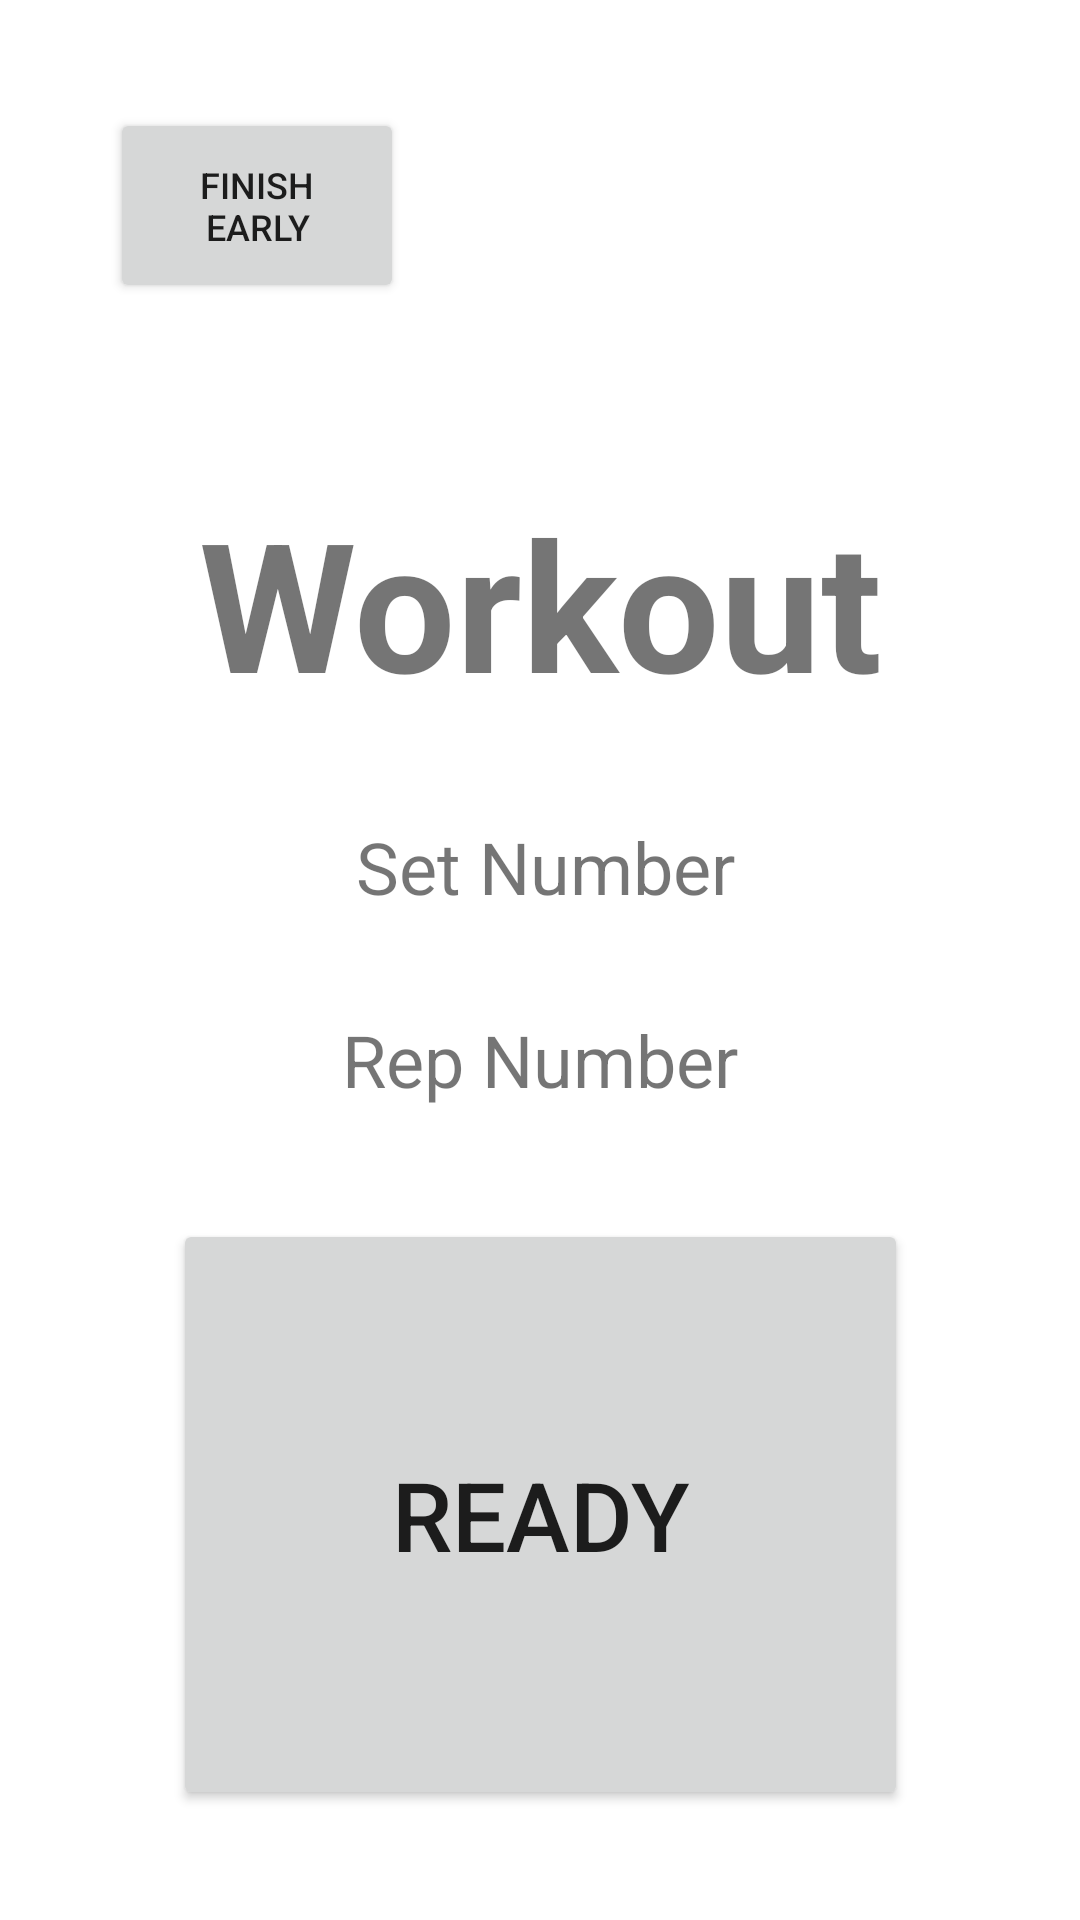

Layout XML and referenced resources for this Android screen:
<!-- AndroidManifest.xml: application theme Theme.Workout_tracker -->
<!-- res/layout/begin_workout_activity.xml -->
<?xml version="1.0" encoding="utf-8"?>
<androidx.constraintlayout.widget.ConstraintLayout xmlns:android="http://schemas.android.com/apk/res/android"
    xmlns:app="http://schemas.android.com/apk/res-auto"
    xmlns:tools="http://schemas.android.com/tools"
    android:layout_width="match_parent"
    android:layout_height="match_parent"
    tools:context=".Begin_Workout">

    <TextView
        android:id="@+id/Rep_TextView"
        android:layout_width="wrap_content"
        android:layout_height="wrap_content"
        android:layout_marginTop="32dp"
        android:gravity="top"
        android:text="Rep Number"
        android:textSize="24sp"
        app:layout_constraintEnd_toEndOf="parent"
        app:layout_constraintStart_toStartOf="parent"
        app:layout_constraintTop_toBottomOf="@+id/Set_TextView" />

    <TextView
        android:id="@+id/Workout_name_TextView"
        android:layout_width="wrap_content"
        android:layout_height="wrap_content"
        android:layout_marginBottom="24dp"
        android:gravity="center"
        android:text="Workout"
        android:textSize="60sp"
        android:textStyle="bold"
        app:layout_constraintBottom_toBottomOf="parent"
        app:layout_constraintEnd_toEndOf="parent"
        app:layout_constraintStart_toStartOf="parent"
        app:layout_constraintTop_toTopOf="parent"
        app:layout_constraintVertical_bias="0.3" />

    <TextView
        android:id="@+id/Set_TextView"
        android:layout_width="wrap_content"
        android:layout_height="wrap_content"
        android:layout_marginTop="32dp"
        android:gravity="top"
        android:text="Set Number"
        android:textSize="24sp"
        app:layout_constraintEnd_toEndOf="parent"
        app:layout_constraintHorizontal_bias="0.508"
        app:layout_constraintStart_toStartOf="parent"
        app:layout_constraintTop_toBottomOf="@+id/Workout_name_TextView" />

    <Button
        android:id="@+id/start_button"
        android:layout_width="245dp"
        android:layout_height="197dp"
        android:text="Ready"
        android:textSize="32sp"
        app:layout_constraintBottom_toBottomOf="parent"
        app:layout_constraintEnd_toEndOf="parent"
        app:layout_constraintStart_toStartOf="parent"
        app:layout_constraintTop_toBottomOf="@+id/Rep_TextView" />

    <Button
        android:id="@+id/Finish_Early_Button"
        android:layout_width="98dp"
        android:layout_height="65dp"
        android:layout_marginTop="36dp"
        android:text="Finish Early"
        android:textSize="12sp"
        app:layout_constraintBottom_toTopOf="@+id/Workout_name_TextView"
        app:layout_constraintEnd_toEndOf="parent"
        app:layout_constraintHorizontal_bias="0.14"
        app:layout_constraintStart_toStartOf="parent"
        app:layout_constraintTop_toTopOf="parent"
        app:layout_constraintVertical_bias="0.0" />

</androidx.constraintlayout.widget.ConstraintLayout>
<!-- resources referenced by this layout -->
<resources>
  <style name="Theme.Workout_tracker" parent="Theme.MaterialComponents.DayNight.DarkActionBar">
          
          <item name="colorPrimary">@color/purple_500</item>
          <item name="colorPrimaryVariant">@color/purple_700</item>
          <item name="colorOnPrimary">@color/white</item>
          
          <item name="colorSecondary">@color/teal_200</item>
          <item name="colorSecondaryVariant">@color/teal_700</item>
          <item name="colorOnSecondary">@color/black</item>
          
          <item name="android:statusBarColor" tools:targetApi="l">?attr/colorPrimaryVariant</item>
          
      </style>
  <!-- not gathered from this repository: default colours our renderer supplied (Android Studio template values) -->
  <color name="purple_500">#FF6200EE</color>
  <color name="purple_700">#FF3700B3</color>
  <color name="teal_200">#FF03DAC5</color>
  <color name="teal_700">#FF018786</color>
  <color name="black">#FF000000</color>
  <color name="white">#FFFFFFFF</color>
</resources>
